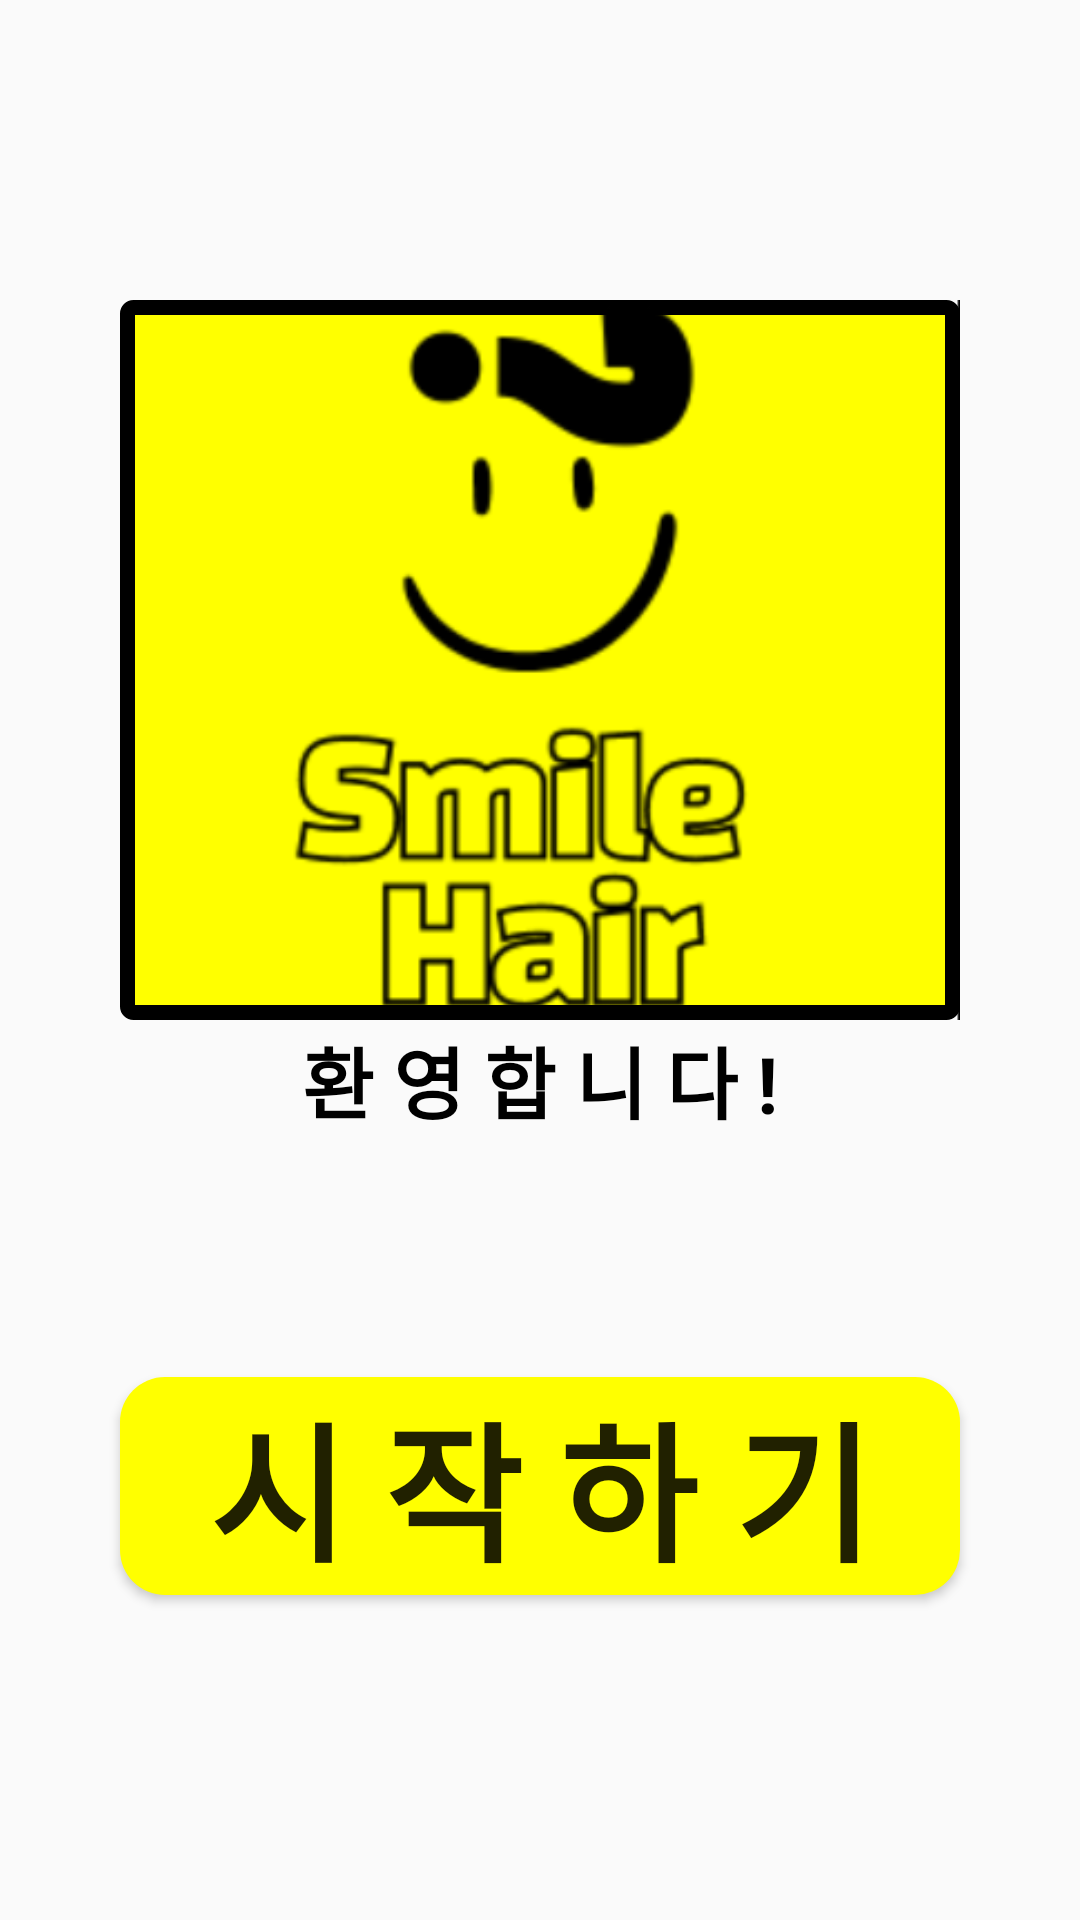

Reconstruct the res/layout file that produces this screen, plus the resources it refers to.
<!-- AndroidManifest.xml: application theme Theme.Smilehair -->
<!-- res/layout/activity_greeting.xml -->
<?xml version="1.0" encoding="utf-8"?>
<layout xmlns:android="http://schemas.android.com/apk/res/android"
    xmlns:app="http://schemas.android.com/apk/res-auto">

    <androidx.constraintlayout.widget.ConstraintLayout
        android:layout_width="match_parent"
        android:layout_height="match_parent">

        <ImageView
            android:background="@drawable/background_black_stroke_yellow_rectangle"
            android:paddingTop="12dp"
            android:id="@+id/iv_greeting_logo"
            android:layout_width="280dp"
            android:layout_height="240dp"
            android:layout_marginTop="100dp"
            android:contentDescription="@string/greeting_iv_description"
            android:scaleType="centerCrop"
            android:src="@drawable/smile_logo"
            app:layout_constraintEnd_toEndOf="parent"
            app:layout_constraintStart_toStartOf="parent"
            app:layout_constraintTop_toTopOf="parent" />

        <TextView
            android:id="@+id/tv_greeting_text"
            android:layout_width="wrap_content"
            android:layout_height="wrap_content"
            android:layout_marginTop="80dp"
            android:text="@string/greeting_tv_text"
            android:textColor="@color/black"
            android:textSize="26sp"
            android:textStyle="bold"
            app:layout_constraintBottom_toBottomOf="parent"
            app:layout_constraintEnd_toEndOf="parent"
            app:layout_constraintStart_toStartOf="parent"
            app:layout_constraintTop_toBottomOf="@+id/iv_greeting_logo"
            app:layout_constraintTop_toTopOf="parent" />

        <Button
            android:id="@+id/greeting_start_button"
            android:layout_width="0dp"
            android:layout_height="wrap_content"
            android:layout_marginTop="80dp"
            android:background="@drawable/background_yellow_radius"
            android:text="@string/greeting_button_text"
            style="@style/ButtonTextStyle"
            app:layout_constraintEnd_toEndOf="@id/iv_greeting_logo"
            app:layout_constraintStart_toStartOf="@+id/iv_greeting_logo"
            app:layout_constraintTop_toBottomOf="@+id/tv_greeting_text" />

    </androidx.constraintlayout.widget.ConstraintLayout>
</layout>
<!-- resources referenced by this layout -->
<resources>
  <color name="black">#FF000000</color>
  <!-- drawable background_black_stroke_yellow_rectangle (drawable) -->
  <?xml version="1.0" encoding="utf-8"?>
  <shape xmlns:android="http://schemas.android.com/apk/res/android"
      android:shape="rectangle">
      <solid
          android:color="@color/yellow" />
      <stroke
          android:width="5dp"
          android:color="@color/black" />
      <corners
          android:topRightRadius="2dp"
          android:topLeftRadius="2dp"
          android:bottomRightRadius="2dp"
          android:bottomLeftRadius="2dp" />
  
  </shape>
  <!-- drawable background_yellow_radius (drawable) -->
  <?xml version="1.0" encoding="utf-8"?>
  <shape xmlns:android="http://schemas.android.com/apk/res/android"
      android:shape="rectangle">
      <solid android:color="@color/yellow" />
      <corners
          android:bottomLeftRadius="15dp"
          android:bottomRightRadius="15dp"
          android:topLeftRadius="15dp"
          android:topRightRadius="15dp" />
  </shape>
  <!-- drawable smile_logo: png bitmap (drawable-hdpi, 8762 bytes) -->
  <string name="greeting_button_text">시 작 하 기</string>
  <string name="greeting_iv_description">환영 로고 이미지</string>
  <string name="greeting_tv_text">환 영 합 니 다 !</string>
  <style name="ButtonTextStyle">
          <item name="android:color">@color/black</item>
          <item name="android:textSize">50sp</item>
          <item name="android:textStyle">bold</item>
      </style>
  <style name="Theme.Smilehair" parent="Theme.AppCompat.DayNight.NoActionBar">
          
          <item name="colorPrimary">@color/purple_500</item>
          <item name="colorPrimaryVariant">@color/purple_700</item>
          <item name="colorOnPrimary">@color/white</item>
          
          <item name="colorSecondary">@color/teal_200</item>
          <item name="colorSecondaryVariant">@color/teal_700</item>
          <item name="colorOnSecondary">@color/black</item>
          
          <item name="android:statusBarColor" tools:targetApi="l">?attr/colorPrimaryVariant</item>
          
      </style>
  <color name="yellow">#FFFFFF00</color>
  <color name="purple_500">#FF6200EE</color>
  <color name="purple_700">#FF3700B3</color>
  <color name="white">#FFFFFFFF</color>
  <color name="teal_200">#FF03DAC5</color>
  <color name="teal_700">#FF018786</color>
</resources>
